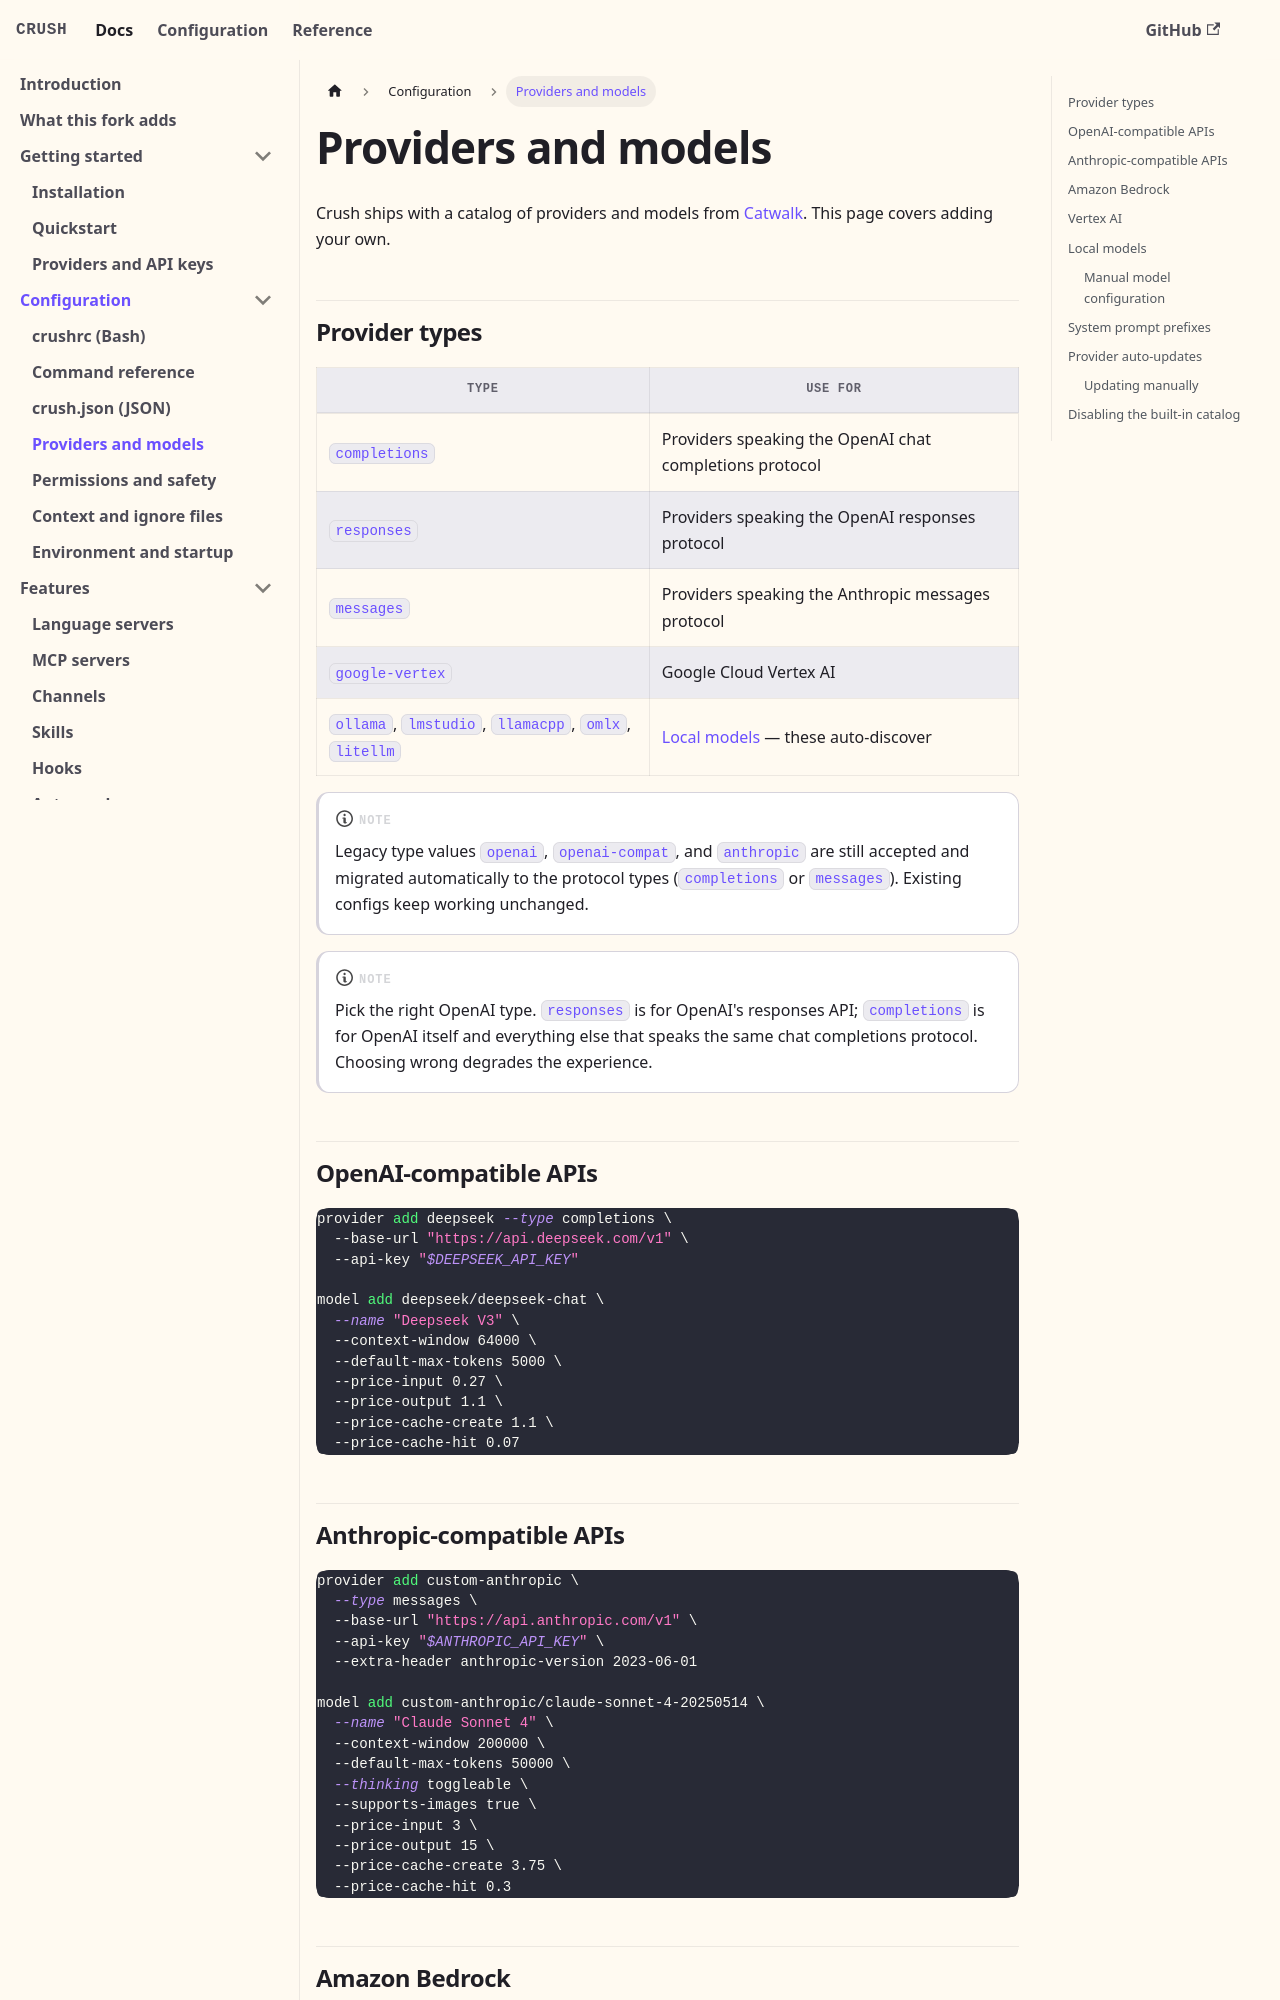

repository: BrunoKrugel/crush · page: configuration/providers.html · generator: docusaurus

---
id: providers
title: Providers and models
sidebar_position: 4
description: Custom OpenAI- and Anthropic-compatible providers, Bedrock, Vertex AI, local models, and the Catwalk catalog.
---

# Providers and models

Crush ships with a catalog of providers and models from
[Catwalk](https://github.com/charmbracelet/catwalk). This page covers adding
your own.

## Provider types

| Type | Use for |
| --- | --- |
| `completions` | Providers speaking the OpenAI chat completions protocol |
| `responses` | Providers speaking the OpenAI responses protocol |
| `messages` | Providers speaking the Anthropic messages protocol |
| `google-vertex` | Google Cloud Vertex AI |
| `ollama`, `lmstudio`, `llamacpp`, `omlx`, `litellm` | [Local models](#local-models) — these auto-discover |

:::note
Legacy type values `openai`, `openai-compat`, and `anthropic` are still
accepted and migrated automatically to the protocol types (`completions`
or `messages`). Existing configs keep working unchanged.
:::

:::note
Pick the right OpenAI type. `responses` is for OpenAI's responses API;
`completions` is for OpenAI itself and everything else that speaks the
same chat completions protocol. Choosing wrong degrades the experience.
:::

## OpenAI-compatible APIs

```bash
provider add deepseek --type completions \
  --base-url "https://api.deepseek.com/v1" \
  --api-key "$DEEPSEEK_API_KEY"

model add deepseek/deepseek-chat \
  --name "Deepseek V3" \
  --context-window 64000 \
  --default-max-tokens 5000 \
  --price-input 0.27 \
  --price-output 1.1 \
  --price-cache-create 1.1 \
  --price-cache-hit 0.07
```

## Anthropic-compatible APIs

```bash
provider add custom-anthropic \
  --type messages \
  --base-url "https://api.anthropic.com/v1" \
  --api-key "$ANTHROPIC_API_KEY" \
  --extra-header anthropic-version 2023-06-01

model add custom-anthropic/claude-sonnet-4-20250514 \
  --name "Claude Sonnet 4" \
  --context-window 200000 \
  --default-max-tokens 50000 \
  --thinking toggleable \
  --supports-images true \
  --price-input 3 \
  --price-output 15 \
  --price-cache-create 3.75 \
  --price-cache-hit 0.3
```
